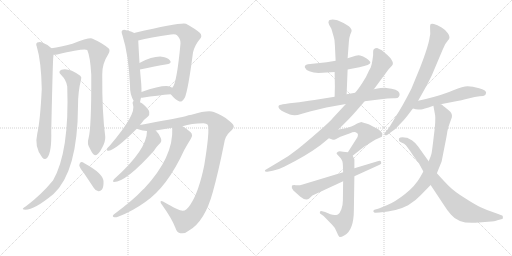
t = 0.00 s
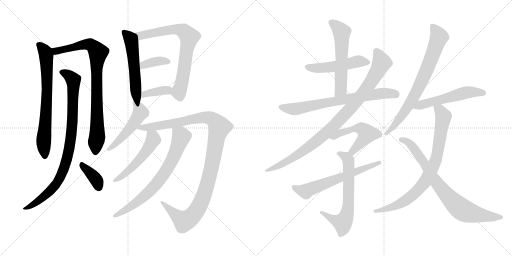
t = 3.62 s
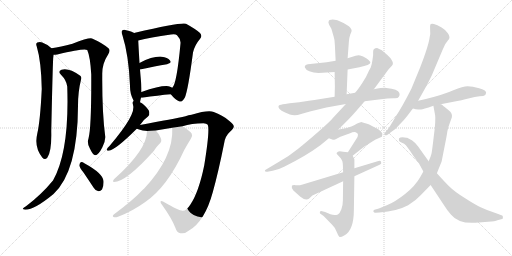
t = 7.24 s
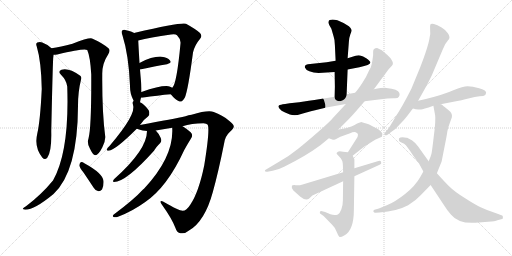
t = 10.86 s
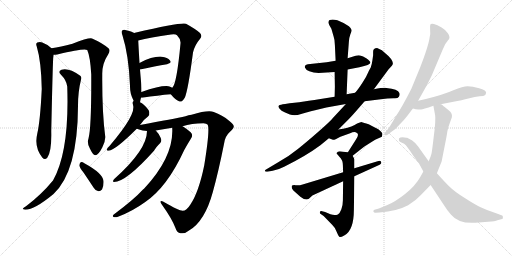
t = 14.48 s
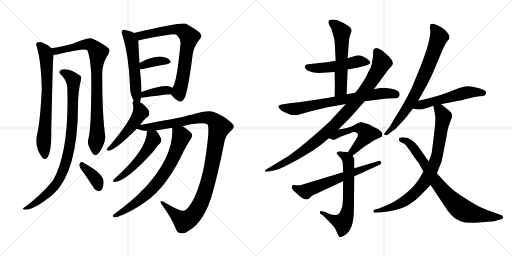
t = 18.10 s

The animated SVG that drew these frames (rendered in a browser with its animation timeline set to each time). Animation: 23 CSS @keyframes rules; one cycle of 18.10 s.

<svg version="1.1" viewBox="0 0 2048 1024" xmlns="http://www.w3.org/2000/svg">
  <g stroke="lightgray" stroke-dasharray="1,1" stroke-width="1" transform="scale(4, 4)">
    <line x1="0" y1="0" x2="256" y2="256"></line>
    <line x1="256" y1="0" x2="0" y2="256"></line>
    <line x1="128" y1="0" x2="128" y2="256"></line>
    <line x1="0" y1="128" x2="256" y2="128"></line>
    <line x1="256" y1="0" x2="512" y2="256"></line>
    <line x1="512" y1="0" x2="256" y2="256"></line>
    <line x1="384" y1="0" x2="384" y2="256"></line>
    <line x1="256" y1="128" x2="512" y2="128"></line>
  </g>
<g transform="scale(1, -1) translate(0, -850)">
   <style type="text/css">
    @keyframes keyframes0 {
      from {
       stroke: black;
       stroke-dashoffset: 713;
       stroke-width: 128;
       }
       70% {
       animation-timing-function: step-end;
       stroke: black;
       stroke-dashoffset: 0;
       stroke-width: 128;
       }
       to {
       stroke: black;
       stroke-width: 1024;
       }
       }
       #make-me-a-hanzi-animation-0 {
         animation: keyframes0 0.830241s both;
         animation-delay: 0.000000s;
         animation-timing-function: linear;
       }
    @keyframes keyframes1 {
      from {
       stroke: black;
       stroke-dashoffset: 855;
       stroke-width: 128;
       }
       74% {
       animation-timing-function: step-end;
       stroke: black;
       stroke-dashoffset: 0;
       stroke-width: 128;
       }
       to {
       stroke: black;
       stroke-width: 1024;
       }
       }
       #make-me-a-hanzi-animation-1 {
         animation: keyframes1 0.945801s both;
         animation-delay: 0.830241s;
         animation-timing-function: linear;
       }
    @keyframes keyframes2 {
      from {
       stroke: black;
       stroke-dashoffset: 899;
       stroke-width: 128;
       }
       75% {
       animation-timing-function: step-end;
       stroke: black;
       stroke-dashoffset: 0;
       stroke-width: 128;
       }
       to {
       stroke: black;
       stroke-width: 1024;
       }
       }
       #make-me-a-hanzi-animation-2 {
         animation: keyframes2 0.981608s both;
         animation-delay: 1.776042s;
         animation-timing-function: linear;
       }
    @keyframes keyframes3 {
      from {
       stroke: black;
       stroke-dashoffset: 371;
       stroke-width: 128;
       }
       55% {
       animation-timing-function: step-end;
       stroke: black;
       stroke-dashoffset: 0;
       stroke-width: 128;
       }
       to {
       stroke: black;
       stroke-width: 1024;
       }
       }
       #make-me-a-hanzi-animation-3 {
         animation: keyframes3 0.551921s both;
         animation-delay: 2.757650s;
         animation-timing-function: linear;
       }
    @keyframes keyframes4 {
      from {
       stroke: black;
       stroke-dashoffset: 543;
       stroke-width: 128;
       }
       64% {
       animation-timing-function: step-end;
       stroke: black;
       stroke-dashoffset: 0;
       stroke-width: 128;
       }
       to {
       stroke: black;
       stroke-width: 1024;
       }
       }
       #make-me-a-hanzi-animation-4 {
         animation: keyframes4 0.691895s both;
         animation-delay: 3.309571s;
         animation-timing-function: linear;
       }
    @keyframes keyframes5 {
      from {
       stroke: black;
       stroke-dashoffset: 734;
       stroke-width: 128;
       }
       70% {
       animation-timing-function: step-end;
       stroke: black;
       stroke-dashoffset: 0;
       stroke-width: 128;
       }
       to {
       stroke: black;
       stroke-width: 1024;
       }
       }
       #make-me-a-hanzi-animation-5 {
         animation: keyframes5 0.847331s both;
         animation-delay: 4.001466s;
         animation-timing-function: linear;
       }
    @keyframes keyframes6 {
      from {
       stroke: black;
       stroke-dashoffset: 370;
       stroke-width: 128;
       }
       55% {
       animation-timing-function: step-end;
       stroke: black;
       stroke-dashoffset: 0;
       stroke-width: 128;
       }
       to {
       stroke: black;
       stroke-width: 1024;
       }
       }
       #make-me-a-hanzi-animation-6 {
         animation: keyframes6 0.551107s both;
         animation-delay: 4.848797s;
         animation-timing-function: linear;
       }
    @keyframes keyframes7 {
      from {
       stroke: black;
       stroke-dashoffset: 376;
       stroke-width: 128;
       }
       55% {
       animation-timing-function: step-end;
       stroke: black;
       stroke-dashoffset: 0;
       stroke-width: 128;
       }
       to {
       stroke: black;
       stroke-width: 1024;
       }
       }
       #make-me-a-hanzi-animation-7 {
         animation: keyframes7 0.555990s both;
         animation-delay: 5.399904s;
         animation-timing-function: linear;
       }
    @keyframes keyframes8 {
      from {
       stroke: black;
       stroke-dashoffset: 492;
       stroke-width: 128;
       }
       62% {
       animation-timing-function: step-end;
       stroke: black;
       stroke-dashoffset: 0;
       stroke-width: 128;
       }
       to {
       stroke: black;
       stroke-width: 1024;
       }
       }
       #make-me-a-hanzi-animation-8 {
         animation: keyframes8 0.650391s both;
         animation-delay: 5.955894s;
         animation-timing-function: linear;
       }
    @keyframes keyframes9 {
      from {
       stroke: black;
       stroke-dashoffset: 1129;
       stroke-width: 128;
       }
       79% {
       animation-timing-function: step-end;
       stroke: black;
       stroke-dashoffset: 0;
       stroke-width: 128;
       }
       to {
       stroke: black;
       stroke-width: 1024;
       }
       }
       #make-me-a-hanzi-animation-9 {
         animation: keyframes9 1.168783s both;
         animation-delay: 6.606285s;
         animation-timing-function: linear;
       }
    @keyframes keyframes10 {
      from {
       stroke: black;
       stroke-dashoffset: 521;
       stroke-width: 128;
       }
       63% {
       animation-timing-function: step-end;
       stroke: black;
       stroke-dashoffset: 0;
       stroke-width: 128;
       }
       to {
       stroke: black;
       stroke-width: 1024;
       }
       }
       #make-me-a-hanzi-animation-10 {
         animation: keyframes10 0.673991s both;
         animation-delay: 7.775068s;
         animation-timing-function: linear;
       }
    @keyframes keyframes11 {
      from {
       stroke: black;
       stroke-dashoffset: 727;
       stroke-width: 128;
       }
       70% {
       animation-timing-function: step-end;
       stroke: black;
       stroke-dashoffset: 0;
       stroke-width: 128;
       }
       to {
       stroke: black;
       stroke-width: 1024;
       }
       }
       #make-me-a-hanzi-animation-11 {
         animation: keyframes11 0.841634s both;
         animation-delay: 8.449059s;
         animation-timing-function: linear;
       }
    @keyframes keyframes12 {
      from {
       stroke: black;
       stroke-dashoffset: 503;
       stroke-width: 128;
       }
       62% {
       animation-timing-function: step-end;
       stroke: black;
       stroke-dashoffset: 0;
       stroke-width: 128;
       }
       to {
       stroke: black;
       stroke-width: 1024;
       }
       }
       #make-me-a-hanzi-animation-12 {
         animation: keyframes12 0.659342s both;
         animation-delay: 9.290693s;
         animation-timing-function: linear;
       }
    @keyframes keyframes13 {
      from {
       stroke: black;
       stroke-dashoffset: 570;
       stroke-width: 128;
       }
       65% {
       animation-timing-function: step-end;
       stroke: black;
       stroke-dashoffset: 0;
       stroke-width: 128;
       }
       to {
       stroke: black;
       stroke-width: 1024;
       }
       }
       #make-me-a-hanzi-animation-13 {
         animation: keyframes13 0.713867s both;
         animation-delay: 9.950035s;
         animation-timing-function: linear;
       }
    @keyframes keyframes14 {
      from {
       stroke: black;
       stroke-dashoffset: 722;
       stroke-width: 128;
       }
       70% {
       animation-timing-function: step-end;
       stroke: black;
       stroke-dashoffset: 0;
       stroke-width: 128;
       }
       to {
       stroke: black;
       stroke-width: 1024;
       }
       }
       #make-me-a-hanzi-animation-14 {
         animation: keyframes14 0.837565s both;
         animation-delay: 10.663902s;
         animation-timing-function: linear;
       }
    @keyframes keyframes15 {
      from {
       stroke: black;
       stroke-dashoffset: 950;
       stroke-width: 128;
       }
       76% {
       animation-timing-function: step-end;
       stroke: black;
       stroke-dashoffset: 0;
       stroke-width: 128;
       }
       to {
       stroke: black;
       stroke-width: 1024;
       }
       }
       #make-me-a-hanzi-animation-15 {
         animation: keyframes15 1.023112s both;
         animation-delay: 11.501467s;
         animation-timing-function: linear;
       }
    @keyframes keyframes16 {
      from {
       stroke: black;
       stroke-dashoffset: 520;
       stroke-width: 128;
       }
       63% {
       animation-timing-function: step-end;
       stroke: black;
       stroke-dashoffset: 0;
       stroke-width: 128;
       }
       to {
       stroke: black;
       stroke-width: 1024;
       }
       }
       #make-me-a-hanzi-animation-16 {
         animation: keyframes16 0.673177s both;
         animation-delay: 12.524579s;
         animation-timing-function: linear;
       }
    @keyframes keyframes17 {
      from {
       stroke: black;
       stroke-dashoffset: 656;
       stroke-width: 128;
       }
       68% {
       animation-timing-function: step-end;
       stroke: black;
       stroke-dashoffset: 0;
       stroke-width: 128;
       }
       to {
       stroke: black;
       stroke-width: 1024;
       }
       }
       #make-me-a-hanzi-animation-17 {
         animation: keyframes17 0.783854s both;
         animation-delay: 13.197756s;
         animation-timing-function: linear;
       }
    @keyframes keyframes18 {
      from {
       stroke: black;
       stroke-dashoffset: 622;
       stroke-width: 128;
       }
       67% {
       animation-timing-function: step-end;
       stroke: black;
       stroke-dashoffset: 0;
       stroke-width: 128;
       }
       to {
       stroke: black;
       stroke-width: 1024;
       }
       }
       #make-me-a-hanzi-animation-18 {
         animation: keyframes18 0.756185s both;
         animation-delay: 13.981610s;
         animation-timing-function: linear;
       }
    @keyframes keyframes19 {
      from {
       stroke: black;
       stroke-dashoffset: 754;
       stroke-width: 128;
       }
       71% {
       animation-timing-function: step-end;
       stroke: black;
       stroke-dashoffset: 0;
       stroke-width: 128;
       }
       to {
       stroke: black;
       stroke-width: 1024;
       }
       }
       #make-me-a-hanzi-animation-19 {
         animation: keyframes19 0.863607s both;
         animation-delay: 14.737795s;
         animation-timing-function: linear;
       }
    @keyframes keyframes20 {
      from {
       stroke: black;
       stroke-dashoffset: 540;
       stroke-width: 128;
       }
       64% {
       animation-timing-function: step-end;
       stroke: black;
       stroke-dashoffset: 0;
       stroke-width: 128;
       }
       to {
       stroke: black;
       stroke-width: 1024;
       }
       }
       #make-me-a-hanzi-animation-20 {
         animation: keyframes20 0.689453s both;
         animation-delay: 15.601402s;
         animation-timing-function: linear;
       }
    @keyframes keyframes21 {
      from {
       stroke: black;
       stroke-dashoffset: 819;
       stroke-width: 128;
       }
       73% {
       animation-timing-function: step-end;
       stroke: black;
       stroke-dashoffset: 0;
       stroke-width: 128;
       }
       to {
       stroke: black;
       stroke-width: 1024;
       }
       }
       #make-me-a-hanzi-animation-21 {
         animation: keyframes21 0.916504s both;
         animation-delay: 16.290855s;
         animation-timing-function: linear;
       }
    @keyframes keyframes22 {
      from {
       stroke: black;
       stroke-dashoffset: 790;
       stroke-width: 128;
       }
       72% {
       animation-timing-function: step-end;
       stroke: black;
       stroke-dashoffset: 0;
       stroke-width: 128;
       }
       to {
       stroke: black;
       stroke-width: 1024;
       }
       }
       #make-me-a-hanzi-animation-22 {
         animation: keyframes22 0.892904s both;
         animation-delay: 17.207359s;
         animation-timing-function: linear;
       }
</style>
<path d="M 206.0 657.5 Q 191.0 672.5 169.0 680.5 Q 160.0 684.5 149.0 680.5 Q 142.0 676.5 147.0 664.5 Q 165.0 604.5 167.0 494.5 Q 161.0 367.5 149.0 315.5 Q 136.0 261.5 169.0 220.5 Q 179.0 207.5 189.0 219.5 Q 207.0 241.5 205.0 324.5 Q 211.0 601.5 213.0 620.5 Q 214.0 627.5 214.0 631.5 C 216.0 649.5 216.0 649.5 206.0 657.5 Z" fill="lightgray"></path> 
<path d="M 354.0 296.5 Q 347.0 275.5 360.0 255.5 Q 373.0 228.5 381.0 229.5 Q 394.0 230.5 409.0 260.5 Q 422.0 284.5 421.0 303.5 Q 408.0 400.5 409.0 552.5 Q 408.0 595.5 433.0 633.5 Q 442.0 648.5 435.0 656.5 Q 410.0 678.5 368.0 696.5 Q 355.0 700.5 290.0 675.5 Q 242.0 663.5 206.0 657.5 C 176.0 652.5 184.0 628.5 214.0 631.5 Q 221.0 631.5 229.0 632.5 Q 335.0 657.5 349.0 650.5 Q 361.0 623.5 365.0 552.5 Q 366.0 338.5 354.0 296.5 Z" fill="lightgray"></path> 
<path d="M 269.0 504.5 Q 278.0 243.5 212.0 128.5 Q 164.0 70.5 104.0 25.5 Q 94.0 19.5 92.0 16.5 Q 88.0 12.5 101.0 11.5 Q 138.0 11.5 214.0 74.5 Q 311.0 164.5 312.0 427.5 Q 312.0 484.5 324.0 531.5 Q 328.0 541.5 321.0 547.5 Q 275.0 580.5 246.0 571.5 Q 230.0 564.5 244.0 551.5 Q 266.0 529.5 269.0 504.5 Z" fill="lightgray"></path> 
<path d="M 334.0 160.5 Q 353.0 132.5 374.0 100.5 Q 381.0 87.5 394.0 85.5 Q 401.0 84.5 408.0 92.5 Q 415.0 102.5 414.0 126.5 Q 411.0 157.5 339.0 196.5 Q 329.0 202.5 323.0 201.5 Q 319.0 200.5 317.0 189.5 Q 318.0 180.5 334.0 160.5 Z" fill="lightgray"></path> 
<path d="M 560.0 441.5 Q 561.0 448.5 564.0 459.5 L 566.0 482.5 Q 566.0 498.5 565.0 515.5 Q 562.0 546.5 560.0 572.5 L 558.0 598.5 Q 554.0 665.5 553.0 688.5 C 552.0 711.5 552.0 711.5 537.0 718.5 Q 527.0 724.5 505.0 729.5 Q 495.0 733.5 490.0 729.5 Q 483.0 725.5 490.0 708.5 Q 515.0 629.5 520.0 507.5 Q 519.0 473.5 535.0 446.5 C 549.0 420.5 554.0 412.5 560.0 441.5 Z" fill="lightgray"></path> 
<path d="M 683.0 473.5 Q 701.0 451.5 716.0 445.5 Q 726.0 438.5 739.0 459.5 Q 752.0 487.5 772.0 640.5 Q 779.0 670.5 799.0 693.5 Q 811.0 705.5 800.0 718.5 Q 784.0 733.5 744.0 755.5 Q 726.0 762.5 540.0 719.5 Q 537.0 719.5 537.0 718.5 C 508.0 711.5 524.0 680.5 553.0 688.5 Q 599.0 701.5 684.0 712.5 Q 702.0 715.5 708.0 709.5 Q 724.0 693.5 722.0 676.5 Q 707.0 514.5 689.0 499.5 C 678.0 479.5 678.0 479.5 683.0 473.5 Z" fill="lightgray"></path> 
<path d="M 560.0 572.5 Q 621.0 585.5 668.0 593.5 Q 689.0 597.5 680.0 608.5 Q 670.0 621.5 647.0 623.5 Q 613.0 626.5 558.0 598.5 C 531.0 585.5 531.0 566.5 560.0 572.5 Z" fill="lightgray"></path> 
<path d="M 564.0 459.5 Q 565.0 459.5 569.0 459.5 Q 633.0 469.5 683.0 473.5 C 713.0 475.5 714.0 482.5 689.0 499.5 Q 685.0 503.5 674.0 505.5 Q 644.0 509.5 566.0 482.5 C 538.0 472.5 534.0 459.5 564.0 459.5 Z" fill="lightgray"></path> 
<path d="M 560.0 350.5 Q 573.0 371.5 592.0 384.5 Q 599.0 391.5 597.0 402.5 Q 596.0 412.5 575.0 431.5 Q 568.0 438.5 560.0 441.5 C 539.0 452.5 539.0 452.5 535.0 446.5 Q 528.0 443.5 532.0 431.5 Q 547.0 394.5 438.0 266.5 Q 429.0 259.5 428.0 254.5 Q 424.0 247.5 435.0 247.5 Q 462.0 250.5 547.0 335.5 L 560.0 350.5 Z" fill="lightgray"></path> 
<path d="M 730.0 345.5 Q 766.0 357.5 814.0 357.5 Q 826.0 357.5 831.0 351.5 Q 840.0 330.5 817.0 189.5 Q 795.0 81.5 761.0 31.5 Q 746.0 7.5 731.0 7.5 Q 718.0 6.5 652.0 44.5 Q 643.0 48.5 642.0 43.5 Q 641.0 39.5 650.0 28.5 Q 687.0 -23.5 701.0 -59.5 Q 708.0 -81.5 722.0 -82.5 Q 738.0 -86.5 756.0 -71.5 Q 819.0 -35.5 851.0 81.5 Q 873.0 159.5 897.0 279.5 Q 901.0 306.5 921.0 324.5 Q 936.0 337.5 935.0 345.5 Q 934.0 354.5 915.0 368.5 Q 890.0 390.5 855.0 402.5 Q 833.0 411.5 766.0 391.5 Q 754.0 390.5 742.0 385.5 Q 697.0 375.5 560.0 350.5 C 530.0 345.5 520.0 343.5 547.0 335.5 Q 574.0 326.5 588.0 326.5 L 623.0 328.5 L 689.0 339.5 L 730.0 345.5 Z" fill="lightgray"></path> 
<path d="M 588.0 326.5 Q 588.0 251.5 458.0 135.5 Q 454.0 131.5 452.0 126.5 Q 452.0 122.5 456.0 122.5 Q 504.0 122.5 616.0 247.5 Q 622.0 259.5 641.0 278.5 Q 648.0 285.5 643.0 298.5 Q 633.0 319.5 623.0 328.5 C 603.0 350.5 589.0 356.5 588.0 326.5 Z" fill="lightgray"></path> 
<path d="M 689.0 339.5 Q 688.0 339.5 689.0 337.5 Q 695.0 222.5 576.0 95.5 Q 573.0 94.5 571.0 91.5 Q 538.0 54.5 455.0 -7.5 Q 448.0 -14.5 454.0 -17.5 Q 461.0 -20.5 472.0 -16.5 Q 530.0 5.5 581.0 42.5 Q 669.0 102.5 737.0 250.5 Q 749.0 272.5 764.0 296.5 Q 771.0 305.5 767.0 315.5 Q 761.0 325.5 732.0 344.5 Q 731.0 345.5 730.0 345.5 C 705.0 361.5 688.0 369.5 689.0 339.5 Z" fill="lightgray"></path> 
<path d="M 1390.5 572.5 L 1437.5 581.5 Q 1481.5 590.5 1481.5 600.5 Q 1481.5 605.5 1466.5 616.5 Q 1451.5 626.5 1440.5 628.5 Q 1429.5 629.5 1422.5 627.5 L 1390.5 617.5 L 1342.5 607.5 L 1306.5 601.5 L 1231.5 593.5 Q 1216.5 589.5 1219.5 580.5 Q 1222.5 571.5 1237.5 565.5 Q 1253.5 558.5 1274.5 558.5 L 1338.5 562.5 L 1390.5 572.5 Z" fill="lightgray"></path> 
<path d="M 1386.5 473.5 L 1390.5 572.5 L 1390.5 617.5 L 1395.5 683.5 Q 1396.5 700.5 1401.5 713.5 Q 1407.5 725.5 1406.5 730.5 Q 1406.5 735.5 1395.5 745.5 Q 1373.5 760.5 1349.5 769.5 Q 1316.5 775.5 1314.5 764.5 Q 1311.5 761.5 1317.5 749.5 L 1325.5 735.5 L 1334.5 704.5 Q 1339.5 690.5 1339.5 670.5 L 1342.5 607.5 L 1338.5 562.5 L 1339.5 503.5 L 1338.5 463.5 C 1337.5 433.5 1385.5 443.5 1386.5 473.5 Z" fill="lightgray"></path> 
<path d="M 1420.5 479.5 L 1386.5 473.5 L 1338.5 463.5 L 1282.5 454.5 Q 1256.5 449.5 1235.5 447.5 Q 1196.5 440.5 1158.5 437.5 L 1140.5 434.5 Q 1119.5 431.5 1118.5 430.5 Q 1105.5 423.5 1126.5 407.5 Q 1152.5 394.5 1159.5 392.5 Q 1167.5 389.5 1178.5 389.5 Q 1189.5 389.5 1204.5 394.5 Q 1219.5 399.5 1243.5 405.5 L 1305.5 420.5 L 1383.5 434.5 L 1458.5 445.5 L 1523.5 453.5 Q 1550.5 457.5 1573.5 457.5 Q 1591.5 455.5 1595.5 463.5 Q 1600.5 470.5 1597.5 478.5 Q 1592.5 494.5 1545.5 498.5 Q 1531.5 499.5 1495.5 493.5 L 1420.5 479.5 Z" fill="lightgray"></path> 
<path d="M 1492.5 629.5 L 1489.5 608.5 Q 1488.5 598.5 1482.5 579.5 Q 1480.5 577.5 1472.5 560.5 Q 1465.5 542.5 1448.5 517.5 Q 1431.5 491.5 1420.5 479.5 L 1383.5 434.5 L 1331.5 378.5 Q 1322.5 366.5 1274.5 324.5 Q 1226.5 282.5 1191.5 254.5 Q 1156.5 225.5 1109.5 199.5 L 1062.5 171.5 Q 1059.5 169.5 1059.5 166.5 Q 1060.5 162.5 1069.5 163.5 L 1090.5 167.5 Q 1111.5 170.5 1136.5 183.5 Q 1223.5 226.5 1281.5 269.5 L 1315.5 297.5 L 1353.5 332.5 L 1395.5 374.5 Q 1410.5 389.5 1458.5 445.5 L 1495.5 493.5 L 1554.5 573.5 L 1567.5 587.5 Q 1583.5 603.5 1536.5 641.5 L 1527.5 649.5 L 1510.5 657.5 Q 1492.5 658.5 1492.5 643.5 L 1492.5 629.5 Z" fill="lightgray"></path> 
<path d="M 1315.5 297.5 L 1331.5 291.5 Q 1333.5 289.5 1342.5 293.5 L 1361.5 303.5 L 1400.5 317.5 Q 1413.5 323.5 1422.5 321.5 Q 1440.5 316.5 1424.5 293.5 L 1391.5 241.5 C 1375.5 216.5 1386.5 208.5 1410.5 227.5 L 1457.5 264.5 L 1500.5 291.5 L 1527.5 303.5 Q 1529.5 311.5 1529.5 314.5 Q 1530.5 317.5 1522.5 325.5 Q 1515.5 333.5 1499.5 340.5 L 1474.5 353.5 Q 1453.5 360.5 1447.5 361.5 Q 1442.5 362.5 1418.5 350.5 Q 1394.5 338.5 1353.5 332.5 C 1323.5 327.5 1287.5 308.5 1315.5 297.5 Z" fill="lightgray"></path> 
<path d="M 1391.5 241.5 L 1372.5 243.5 Q 1355.5 246.5 1351.5 243.5 L 1346.5 238.5 Q 1344.5 236.5 1357.5 223.5 Q 1371.5 210.5 1371.5 189.5 L 1372.5 161.5 L 1372.5 125.5 L 1371.5 48.5 Q 1371.5 29.5 1365.5 13.5 Q 1359.5 -2.5 1351.5 -7.5 Q 1338.5 -12.5 1321.5 -6.5 L 1300.5 2.5 L 1288.5 5.5 Q 1281.5 7.5 1279.5 2.5 Q 1278.5 -3.5 1281.5 -4.5 L 1294.5 -13.5 L 1329.5 -49.5 Q 1339.5 -58.5 1346.5 -76.5 Q 1354.5 -95.5 1358.5 -97.5 Q 1362.5 -99.5 1378.5 -90.5 Q 1415.5 -69.5 1415.5 11.5 L 1417.5 145.5 L 1417.5 177.5 L 1417.5 211.5 Q 1418.5 213.5 1410.5 227.5 C 1404.5 240.5 1404.5 240.5 1391.5 241.5 Z" fill="lightgray"></path> 
<path d="M 1372.5 161.5 L 1210.5 112.5 Q 1195.5 107.5 1182.5 109.5 Q 1170.5 110.5 1167.5 107.5 Q 1164.5 96.5 1173.5 88.5 L 1201.5 63.5 Q 1222.5 46.5 1235.5 55.5 L 1249.5 68.5 L 1372.5 125.5 L 1417.5 145.5 L 1518.5 191.5 Q 1527.5 194.5 1524.5 202.5 Q 1522.5 209.5 1510.5 205.5 L 1417.5 177.5 L 1372.5 161.5 Z" fill="lightgray"></path> 
<path d="M 1672.5 447.5 L 1685.5 470.5 Q 1708.5 509.5 1726.5 547.5 L 1770.5 651.5 Q 1779.5 676.5 1791.5 688.5 Q 1804.5 699.5 1791.5 717.5 Q 1784.5 729.5 1766.5 740.5 Q 1748.5 751.5 1735.5 754.5 Q 1723.5 756.5 1721.5 752.5 Q 1719.5 748.5 1720.5 731.5 Q 1722.5 714.5 1718.5 700.5 Q 1713.5 665.5 1680.5 580.5 L 1645.5 495.5 Q 1608.5 422.5 1580.5 380.5 Q 1557.5 340.5 1550.5 332.5 L 1539.5 319.5 Q 1534.5 313.5 1538.5 310.5 Q 1543.5 307.5 1548.5 310.5 L 1567.5 324.5 Q 1583.5 334.5 1597.5 351.5 Q 1618.5 372.5 1629.5 387.5 L 1651.5 416.5 L 1672.5 447.5 Z" fill="lightgray"></path> 
<path d="M 1762.5 433.5 L 1834.5 447.5 Q 1845.5 449.5 1873.5 456.5 Q 1901.5 463.5 1918.5 465.5 Q 1936.5 466.5 1939.5 469.5 Q 1943.5 472.5 1944.5 480.5 Q 1944.5 489.5 1916.5 497.5 Q 1889.5 505.5 1870.5 505.5 Q 1852.5 505.5 1813.5 489.5 Q 1775.5 472.5 1703.5 454.5 L 1672.5 447.5 C 1643.5 440.5 1622.5 423.5 1651.5 416.5 L 1663.5 413.5 Q 1678.5 411.5 1684.5 412.5 Q 1690.5 412.5 1733.5 427.5 L 1762.5 433.5 Z" fill="lightgray"></path> 
<path d="M 1733.5 427.5 L 1740.5 389.5 Q 1743.5 368.5 1735.5 308.5 Q 1728.5 248.5 1726.5 238.5 Q 1724.5 227.5 1714.5 205.5 L 1693.5 164.5 L 1680.5 141.5 Q 1661.5 107.5 1621.5 75.5 Q 1581.5 43.5 1549.5 30.5 L 1515.5 16.5 L 1497.5 11.5 Q 1492.5 9.5 1493.5 4.5 Q 1495.5 -0.5 1501.5 -0.5 L 1518.5 0.5 Q 1587.5 5.5 1632.5 29.5 Q 1664.5 49.5 1682.5 69.5 L 1722.5 110.5 L 1747.5 157.5 L 1766.5 204.5 L 1779.5 270.5 Q 1787.5 309.5 1789.5 325.5 Q 1792.5 341.5 1798.5 356.5 L 1807.5 381.5 Q 1810.5 398.5 1794.5 409.5 L 1777.5 423.5 Q 1774.5 425.5 1770.5 429.5 Q 1766.5 433.5 1762.5 433.5 C 1737.5 450.5 1728.5 456.5 1733.5 427.5 Z" fill="lightgray"></path> 
<path d="M 1714.5 205.5 L 1672.5 264.5 Q 1658.5 282.5 1647.5 289.5 L 1628.5 299.5 L 1625.5 299.5 Q 1601.5 302.5 1596.5 297.5 Q 1592.5 284.5 1605.5 280.5 Q 1618.5 275.5 1623.5 269.5 Q 1629.5 263.5 1650.5 231.5 Q 1659.5 218.5 1675.5 197.5 L 1693.5 164.5 L 1722.5 110.5 L 1777.5 27.5 Q 1788.5 9.5 1803.5 -7.5 Q 1836.5 -48.5 1914.5 -39.5 L 1952.5 -36.5 Q 1981.5 -34.5 1989.5 -30.5 L 2008.5 -25.5 Q 2012.5 -24.5 2011.5 -18.5 Q 2011.5 -12.5 2008.5 -11.5 L 1984.5 -2.5 Q 1947.5 9.5 1922.5 21.5 Q 1897.5 33.5 1857.5 59.5 Q 1817.5 84.5 1799.5 102.5 Q 1781.5 119.5 1747.5 157.5 L 1714.5 205.5 Z" fill="lightgray"></path> 
      <clipPath id="make-me-a-hanzi-clip-0">
      <path d="M 206.0 657.5 Q 191.0 672.5 169.0 680.5 Q 160.0 684.5 149.0 680.5 Q 142.0 676.5 147.0 664.5 Q 165.0 604.5 167.0 494.5 Q 161.0 367.5 149.0 315.5 Q 136.0 261.5 169.0 220.5 Q 179.0 207.5 189.0 219.5 Q 207.0 241.5 205.0 324.5 Q 211.0 601.5 213.0 620.5 Q 214.0 627.5 214.0 631.5 C 216.0 649.5 216.0 649.5 206.0 657.5 Z" fill="lightgray"></path>
      </clipPath>
      <path clip-path="url(#make-me-a-hanzi-clip-0)" d="M 156.0 671.5 L 182.0 640.5 L 187.0 588.5 L 184.0 366.5 L 175.0 291.5 L 179.0 224.5 " fill="none" id="make-me-a-hanzi-animation-0" stroke-dasharray="585 1170" stroke-linecap="round"></path>

      <clipPath id="make-me-a-hanzi-clip-1">
      <path d="M 354.0 296.5 Q 347.0 275.5 360.0 255.5 Q 373.0 228.5 381.0 229.5 Q 394.0 230.5 409.0 260.5 Q 422.0 284.5 421.0 303.5 Q 408.0 400.5 409.0 552.5 Q 408.0 595.5 433.0 633.5 Q 442.0 648.5 435.0 656.5 Q 410.0 678.5 368.0 696.5 Q 355.0 700.5 290.0 675.5 Q 242.0 663.5 206.0 657.5 C 176.0 652.5 184.0 628.5 214.0 631.5 Q 221.0 631.5 229.0 632.5 Q 335.0 657.5 349.0 650.5 Q 361.0 623.5 365.0 552.5 Q 366.0 338.5 354.0 296.5 Z" fill="lightgray"></path>
      </clipPath>
      <path clip-path="url(#make-me-a-hanzi-clip-1)" d="M 213.0 652.5 L 241.0 648.5 L 353.0 673.5 L 366.0 670.5 L 393.0 640.5 L 386.0 582.5 L 389.0 305.5 L 382.0 239.5 " fill="none" id="make-me-a-hanzi-animation-1" stroke-dasharray="727 1454" stroke-linecap="round"></path>

      <clipPath id="make-me-a-hanzi-clip-2">
      <path d="M 269.0 504.5 Q 278.0 243.5 212.0 128.5 Q 164.0 70.5 104.0 25.5 Q 94.0 19.5 92.0 16.5 Q 88.0 12.5 101.0 11.5 Q 138.0 11.5 214.0 74.5 Q 311.0 164.5 312.0 427.5 Q 312.0 484.5 324.0 531.5 Q 328.0 541.5 321.0 547.5 Q 275.0 580.5 246.0 571.5 Q 230.0 564.5 244.0 551.5 Q 266.0 529.5 269.0 504.5 Z" fill="lightgray"></path>
      </clipPath>
      <path clip-path="url(#make-me-a-hanzi-clip-2)" d="M 248.0 561.5 L 284.0 541.5 L 293.0 530.5 L 294.0 515.5 L 288.0 333.5 L 268.0 213.5 L 227.0 116.5 L 195.0 80.5 L 153.0 46.5 L 113.0 21.5 L 99.0 19.5 " fill="none" id="make-me-a-hanzi-animation-2" stroke-dasharray="771 1542" stroke-linecap="round"></path>

      <clipPath id="make-me-a-hanzi-clip-3">
      <path d="M 334.0 160.5 Q 353.0 132.5 374.0 100.5 Q 381.0 87.5 394.0 85.5 Q 401.0 84.5 408.0 92.5 Q 415.0 102.5 414.0 126.5 Q 411.0 157.5 339.0 196.5 Q 329.0 202.5 323.0 201.5 Q 319.0 200.5 317.0 189.5 Q 318.0 180.5 334.0 160.5 Z" fill="lightgray"></path>
      </clipPath>
      <path clip-path="url(#make-me-a-hanzi-clip-3)" d="M 326.0 192.5 L 387.0 128.5 L 394.0 102.5 " fill="none" id="make-me-a-hanzi-animation-3" stroke-dasharray="243 486" stroke-linecap="round"></path>

      <clipPath id="make-me-a-hanzi-clip-4">
      <path d="M 560.0 441.5 Q 561.0 448.5 564.0 459.5 L 566.0 482.5 Q 566.0 498.5 565.0 515.5 Q 562.0 546.5 560.0 572.5 L 558.0 598.5 Q 554.0 665.5 553.0 688.5 C 552.0 711.5 552.0 711.5 537.0 718.5 Q 527.0 724.5 505.0 729.5 Q 495.0 733.5 490.0 729.5 Q 483.0 725.5 490.0 708.5 Q 515.0 629.5 520.0 507.5 Q 519.0 473.5 535.0 446.5 C 549.0 420.5 554.0 412.5 560.0 441.5 Z" fill="lightgray"></path>
      </clipPath>
      <path clip-path="url(#make-me-a-hanzi-clip-4)" d="M 498.0 721.5 L 526.0 681.5 L 544.0 473.5 L 555.0 446.5 " fill="none" id="make-me-a-hanzi-animation-4" stroke-dasharray="415 830" stroke-linecap="round"></path>

      <clipPath id="make-me-a-hanzi-clip-5">
      <path d="M 683.0 473.5 Q 701.0 451.5 716.0 445.5 Q 726.0 438.5 739.0 459.5 Q 752.0 487.5 772.0 640.5 Q 779.0 670.5 799.0 693.5 Q 811.0 705.5 800.0 718.5 Q 784.0 733.5 744.0 755.5 Q 726.0 762.5 540.0 719.5 Q 537.0 719.5 537.0 718.5 C 508.0 711.5 524.0 680.5 553.0 688.5 Q 599.0 701.5 684.0 712.5 Q 702.0 715.5 708.0 709.5 Q 724.0 693.5 722.0 676.5 Q 707.0 514.5 689.0 499.5 C 678.0 479.5 678.0 479.5 683.0 473.5 Z" fill="lightgray"></path>
      </clipPath>
      <path clip-path="url(#make-me-a-hanzi-clip-5)" d="M 540.0 713.5 L 555.0 716.5 L 566.0 708.5 L 701.0 733.5 L 732.0 726.5 L 757.0 702.5 L 730.0 531.5 L 715.0 481.5 L 721.0 462.5 " fill="none" id="make-me-a-hanzi-animation-5" stroke-dasharray="606 1212" stroke-linecap="round"></path>

      <clipPath id="make-me-a-hanzi-clip-6">
      <path d="M 560.0 572.5 Q 621.0 585.5 668.0 593.5 Q 689.0 597.5 680.0 608.5 Q 670.0 621.5 647.0 623.5 Q 613.0 626.5 558.0 598.5 C 531.0 585.5 531.0 566.5 560.0 572.5 Z" fill="lightgray"></path>
      </clipPath>
      <path clip-path="url(#make-me-a-hanzi-clip-6)" d="M 567.0 579.5 L 574.0 591.5 L 605.0 600.5 L 651.0 607.5 L 672.0 602.5 " fill="none" id="make-me-a-hanzi-animation-6" stroke-dasharray="242 484" stroke-linecap="round"></path>

      <clipPath id="make-me-a-hanzi-clip-7">
      <path d="M 564.0 459.5 Q 565.0 459.5 569.0 459.5 Q 633.0 469.5 683.0 473.5 C 713.0 475.5 714.0 482.5 689.0 499.5 Q 685.0 503.5 674.0 505.5 Q 644.0 509.5 566.0 482.5 C 538.0 472.5 534.0 459.5 564.0 459.5 Z" fill="lightgray"></path>
      </clipPath>
      <path clip-path="url(#make-me-a-hanzi-clip-7)" d="M 567.0 465.5 L 579.0 475.5 L 682.0 494.5 " fill="none" id="make-me-a-hanzi-animation-7" stroke-dasharray="248 496" stroke-linecap="round"></path>

      <clipPath id="make-me-a-hanzi-clip-8">
      <path d="M 560.0 350.5 Q 573.0 371.5 592.0 384.5 Q 599.0 391.5 597.0 402.5 Q 596.0 412.5 575.0 431.5 Q 568.0 438.5 560.0 441.5 C 539.0 452.5 539.0 452.5 535.0 446.5 Q 528.0 443.5 532.0 431.5 Q 547.0 394.5 438.0 266.5 Q 429.0 259.5 428.0 254.5 Q 424.0 247.5 435.0 247.5 Q 462.0 250.5 547.0 335.5 L 560.0 350.5 Z" fill="lightgray"></path>
      </clipPath>
      <path clip-path="url(#make-me-a-hanzi-clip-8)" d="M 540.0 437.5 L 561.0 405.5 L 555.0 387.5 L 524.0 340.5 L 481.0 292.5 L 436.0 255.5 " fill="none" id="make-me-a-hanzi-animation-8" stroke-dasharray="364 728" stroke-linecap="round"></path>

      <clipPath id="make-me-a-hanzi-clip-9">
      <path d="M 730.0 345.5 Q 766.0 357.5 814.0 357.5 Q 826.0 357.5 831.0 351.5 Q 840.0 330.5 817.0 189.5 Q 795.0 81.5 761.0 31.5 Q 746.0 7.5 731.0 7.5 Q 718.0 6.5 652.0 44.5 Q 643.0 48.5 642.0 43.5 Q 641.0 39.5 650.0 28.5 Q 687.0 -23.5 701.0 -59.5 Q 708.0 -81.5 722.0 -82.5 Q 738.0 -86.5 756.0 -71.5 Q 819.0 -35.5 851.0 81.5 Q 873.0 159.5 897.0 279.5 Q 901.0 306.5 921.0 324.5 Q 936.0 337.5 935.0 345.5 Q 934.0 354.5 915.0 368.5 Q 890.0 390.5 855.0 402.5 Q 833.0 411.5 766.0 391.5 Q 754.0 390.5 742.0 385.5 Q 697.0 375.5 560.0 350.5 C 530.0 345.5 520.0 343.5 547.0 335.5 Q 574.0 326.5 588.0 326.5 L 623.0 328.5 L 689.0 339.5 L 730.0 345.5 Z" fill="lightgray"></path>
      </clipPath>
      <path clip-path="url(#make-me-a-hanzi-clip-9)" d="M 556.0 334.5 L 573.0 342.5 L 640.0 347.5 L 817.0 380.5 L 852.0 372.5 L 877.0 342.5 L 828.0 107.5 L 807.0 47.5 L 779.0 -2.5 L 755.0 -25.5 L 736.0 -34.5 L 647.0 41.5 " fill="none" id="make-me-a-hanzi-animation-9" stroke-dasharray="1001 2002" stroke-linecap="round"></path>

      <clipPath id="make-me-a-hanzi-clip-10">
      <path d="M 588.0 326.5 Q 588.0 251.5 458.0 135.5 Q 454.0 131.5 452.0 126.5 Q 452.0 122.5 456.0 122.5 Q 504.0 122.5 616.0 247.5 Q 622.0 259.5 641.0 278.5 Q 648.0 285.5 643.0 298.5 Q 633.0 319.5 623.0 328.5 C 603.0 350.5 589.0 356.5 588.0 326.5 Z" fill="lightgray"></path>
      </clipPath>
      <path clip-path="url(#make-me-a-hanzi-clip-10)" d="M 594.0 321.5 L 612.0 301.5 L 613.0 291.5 L 591.0 252.5 L 501.0 155.5 L 458.0 128.5 " fill="none" id="make-me-a-hanzi-animation-10" stroke-dasharray="393 786" stroke-linecap="round"></path>

      <clipPath id="make-me-a-hanzi-clip-11">
      <path d="M 689.0 339.5 Q 688.0 339.5 689.0 337.5 Q 695.0 222.5 576.0 95.5 Q 573.0 94.5 571.0 91.5 Q 538.0 54.5 455.0 -7.5 Q 448.0 -14.5 454.0 -17.5 Q 461.0 -20.5 472.0 -16.5 Q 530.0 5.5 581.0 42.5 Q 669.0 102.5 737.0 250.5 Q 749.0 272.5 764.0 296.5 Q 771.0 305.5 767.0 315.5 Q 761.0 325.5 732.0 344.5 Q 731.0 345.5 730.0 345.5 C 705.0 361.5 688.0 369.5 689.0 339.5 Z" fill="lightgray"></path>
      </clipPath>
      <path clip-path="url(#make-me-a-hanzi-clip-11)" d="M 696.0 338.5 L 723.0 309.5 L 723.0 296.5 L 694.0 220.5 L 645.0 138.5 L 610.0 96.5 L 552.0 44.5 L 459.0 -12.5 " fill="none" id="make-me-a-hanzi-animation-11" stroke-dasharray="599 1198" stroke-linecap="round"></path>

      <clipPath id="make-me-a-hanzi-clip-12">
      <path d="M 1390.5 572.5 L 1437.5 581.5 Q 1481.5 590.5 1481.5 600.5 Q 1481.5 605.5 1466.5 616.5 Q 1451.5 626.5 1440.5 628.5 Q 1429.5 629.5 1422.5 627.5 L 1390.5 617.5 L 1342.5 607.5 L 1306.5 601.5 L 1231.5 593.5 Q 1216.5 589.5 1219.5 580.5 Q 1222.5 571.5 1237.5 565.5 Q 1253.5 558.5 1274.5 558.5 L 1338.5 562.5 L 1390.5 572.5 Z" fill="lightgray"></path>
      </clipPath>
      <path clip-path="url(#make-me-a-hanzi-clip-12)" d="M 1230.5 582.5 L 1305.5 580.5 L 1434.5 605.5 L 1474.5 600.5 " fill="none" id="make-me-a-hanzi-animation-12" stroke-dasharray="375 750" stroke-linecap="round"></path>

      <clipPath id="make-me-a-hanzi-clip-13">
      <path d="M 1386.5 473.5 L 1390.5 572.5 L 1390.5 617.5 L 1395.5 683.5 Q 1396.5 700.5 1401.5 713.5 Q 1407.5 725.5 1406.5 730.5 Q 1406.5 735.5 1395.5 745.5 Q 1373.5 760.5 1349.5 769.5 Q 1316.5 775.5 1314.5 764.5 Q 1311.5 761.5 1317.5 749.5 L 1325.5 735.5 L 1334.5 704.5 Q 1339.5 690.5 1339.5 670.5 L 1342.5 607.5 L 1338.5 562.5 L 1339.5 503.5 L 1338.5 463.5 C 1337.5 433.5 1385.5 443.5 1386.5 473.5 Z" fill="lightgray"></path>
      </clipPath>
      <path clip-path="url(#make-me-a-hanzi-clip-13)" d="M 1326.5 759.5 L 1346.5 745.5 L 1367.5 715.5 L 1363.5 492.5 L 1343.5 470.5 " fill="none" id="make-me-a-hanzi-animation-13" stroke-dasharray="442 884" stroke-linecap="round"></path>

      <clipPath id="make-me-a-hanzi-clip-14">
      <path d="M 1420.5 479.5 L 1386.5 473.5 L 1338.5 463.5 L 1282.5 454.5 Q 1256.5 449.5 1235.5 447.5 Q 1196.5 440.5 1158.5 437.5 L 1140.5 434.5 Q 1119.5 431.5 1118.5 430.5 Q 1105.5 423.5 1126.5 407.5 Q 1152.5 394.5 1159.5 392.5 Q 1167.5 389.5 1178.5 389.5 Q 1189.5 389.5 1204.5 394.5 Q 1219.5 399.5 1243.5 405.5 L 1305.5 420.5 L 1383.5 434.5 L 1458.5 445.5 L 1523.5 453.5 Q 1550.5 457.5 1573.5 457.5 Q 1591.5 455.5 1595.5 463.5 Q 1600.5 470.5 1597.5 478.5 Q 1592.5 494.5 1545.5 498.5 Q 1531.5 499.5 1495.5 493.5 L 1420.5 479.5 Z" fill="lightgray"></path>
      </clipPath>
      <path clip-path="url(#make-me-a-hanzi-clip-14)" d="M 1123.5 422.5 L 1191.5 415.5 L 1506.5 474.5 L 1553.5 478.5 L 1582.5 472.5 " fill="none" id="make-me-a-hanzi-animation-14" stroke-dasharray="594 1188" stroke-linecap="round"></path>

      <clipPath id="make-me-a-hanzi-clip-15">
      <path d="M 1492.5 629.5 L 1489.5 608.5 Q 1488.5 598.5 1482.5 579.5 Q 1480.5 577.5 1472.5 560.5 Q 1465.5 542.5 1448.5 517.5 Q 1431.5 491.5 1420.5 479.5 L 1383.5 434.5 L 1331.5 378.5 Q 1322.5 366.5 1274.5 324.5 Q 1226.5 282.5 1191.5 254.5 Q 1156.5 225.5 1109.5 199.5 L 1062.5 171.5 Q 1059.5 169.5 1059.5 166.5 Q 1060.5 162.5 1069.5 163.5 L 1090.5 167.5 Q 1111.5 170.5 1136.5 183.5 Q 1223.5 226.5 1281.5 269.5 L 1315.5 297.5 L 1353.5 332.5 L 1395.5 374.5 Q 1410.5 389.5 1458.5 445.5 L 1495.5 493.5 L 1554.5 573.5 L 1567.5 587.5 Q 1583.5 603.5 1536.5 641.5 L 1527.5 649.5 L 1510.5 657.5 Q 1492.5 658.5 1492.5 643.5 L 1492.5 629.5 Z" fill="lightgray"></path>
      </clipPath>
      <path clip-path="url(#make-me-a-hanzi-clip-15)" d="M 1506.5 644.5 L 1524.5 608.5 L 1522.5 588.5 L 1461.5 490.5 L 1373.5 386.5 L 1294.5 310.5 L 1218.5 250.5 L 1153.5 207.5 L 1064.5 166.5 " fill="none" id="make-me-a-hanzi-animation-15" stroke-dasharray="822 1644" stroke-linecap="round"></path>

      <clipPath id="make-me-a-hanzi-clip-16">
      <path d="M 1315.5 297.5 L 1331.5 291.5 Q 1333.5 289.5 1342.5 293.5 L 1361.5 303.5 L 1400.5 317.5 Q 1413.5 323.5 1422.5 321.5 Q 1440.5 316.5 1424.5 293.5 L 1391.5 241.5 C 1375.5 216.5 1386.5 208.5 1410.5 227.5 L 1457.5 264.5 L 1500.5 291.5 L 1527.5 303.5 Q 1529.5 311.5 1529.5 314.5 Q 1530.5 317.5 1522.5 325.5 Q 1515.5 333.5 1499.5 340.5 L 1474.5 353.5 Q 1453.5 360.5 1447.5 361.5 Q 1442.5 362.5 1418.5 350.5 Q 1394.5 338.5 1353.5 332.5 C 1323.5 327.5 1287.5 308.5 1315.5 297.5 Z" fill="lightgray"></path>
      </clipPath>
      <path clip-path="url(#make-me-a-hanzi-clip-16)" d="M 1321.5 300.5 L 1342.5 305.5 L 1357.5 318.5 L 1418.5 335.5 L 1435.5 338.5 L 1457.5 328.5 L 1468.5 315.5 L 1458.5 298.5 L 1410.5 245.5 L 1401.5 244.5 " fill="none" id="make-me-a-hanzi-animation-16" stroke-dasharray="392 784" stroke-linecap="round"></path>

      <clipPath id="make-me-a-hanzi-clip-17">
      <path d="M 1391.5 241.5 L 1372.5 243.5 Q 1355.5 246.5 1351.5 243.5 L 1346.5 238.5 Q 1344.5 236.5 1357.5 223.5 Q 1371.5 210.5 1371.5 189.5 L 1372.5 161.5 L 1372.5 125.5 L 1371.5 48.5 Q 1371.5 29.5 1365.5 13.5 Q 1359.5 -2.5 1351.5 -7.5 Q 1338.5 -12.5 1321.5 -6.5 L 1300.5 2.5 L 1288.5 5.5 Q 1281.5 7.5 1279.5 2.5 Q 1278.5 -3.5 1281.5 -4.5 L 1294.5 -13.5 L 1329.5 -49.5 Q 1339.5 -58.5 1346.5 -76.5 Q 1354.5 -95.5 1358.5 -97.5 Q 1362.5 -99.5 1378.5 -90.5 Q 1415.5 -69.5 1415.5 11.5 L 1417.5 145.5 L 1417.5 177.5 L 1417.5 211.5 Q 1418.5 213.5 1410.5 227.5 C 1404.5 240.5 1404.5 240.5 1391.5 241.5 Z" fill="lightgray"></path>
      </clipPath>
      <path clip-path="url(#make-me-a-hanzi-clip-17)" d="M 1352.5 237.5 L 1384.5 221.5 L 1393.5 205.5 L 1390.5 1.5 L 1371.5 -40.5 L 1339.5 -30.5 L 1285.5 0.5 " fill="none" id="make-me-a-hanzi-animation-17" stroke-dasharray="528 1056" stroke-linecap="round"></path>

      <clipPath id="make-me-a-hanzi-clip-18">
      <path d="M 1372.5 161.5 L 1210.5 112.5 Q 1195.5 107.5 1182.5 109.5 Q 1170.5 110.5 1167.5 107.5 Q 1164.5 96.5 1173.5 88.5 L 1201.5 63.5 Q 1222.5 46.5 1235.5 55.5 L 1249.5 68.5 L 1372.5 125.5 L 1417.5 145.5 L 1518.5 191.5 Q 1527.5 194.5 1524.5 202.5 Q 1522.5 209.5 1510.5 205.5 L 1417.5 177.5 L 1372.5 161.5 Z" fill="lightgray"></path>
      </clipPath>
      <path clip-path="url(#make-me-a-hanzi-clip-18)" d="M 1175.5 102.5 L 1222.5 84.5 L 1516.5 199.5 " fill="none" id="make-me-a-hanzi-animation-18" stroke-dasharray="494 988" stroke-linecap="round"></path>

      <clipPath id="make-me-a-hanzi-clip-19">
      <path d="M 1672.5 447.5 L 1685.5 470.5 Q 1708.5 509.5 1726.5 547.5 L 1770.5 651.5 Q 1779.5 676.5 1791.5 688.5 Q 1804.5 699.5 1791.5 717.5 Q 1784.5 729.5 1766.5 740.5 Q 1748.5 751.5 1735.5 754.5 Q 1723.5 756.5 1721.5 752.5 Q 1719.5 748.5 1720.5 731.5 Q 1722.5 714.5 1718.5 700.5 Q 1713.5 665.5 1680.5 580.5 L 1645.5 495.5 Q 1608.5 422.5 1580.5 380.5 Q 1557.5 340.5 1550.5 332.5 L 1539.5 319.5 Q 1534.5 313.5 1538.5 310.5 Q 1543.5 307.5 1548.5 310.5 L 1567.5 324.5 Q 1583.5 334.5 1597.5 351.5 Q 1618.5 372.5 1629.5 387.5 L 1651.5 416.5 L 1672.5 447.5 Z" fill="lightgray"></path>
      </clipPath>
      <path clip-path="url(#make-me-a-hanzi-clip-19)" d="M 1729.5 747.5 L 1755.5 701.5 L 1699.5 552.5 L 1669.5 488.5 L 1618.5 403.5 L 1543.5 314.5 " fill="none" id="make-me-a-hanzi-animation-19" stroke-dasharray="626 1252" stroke-linecap="round"></path>

      <clipPath id="make-me-a-hanzi-clip-20">
      <path d="M 1762.5 433.5 L 1834.5 447.5 Q 1845.5 449.5 1873.5 456.5 Q 1901.5 463.5 1918.5 465.5 Q 1936.5 466.5 1939.5 469.5 Q 1943.5 472.5 1944.5 480.5 Q 1944.5 489.5 1916.5 497.5 Q 1889.5 505.5 1870.5 505.5 Q 1852.5 505.5 1813.5 489.5 Q 1775.5 472.5 1703.5 454.5 L 1672.5 447.5 C 1643.5 440.5 1622.5 423.5 1651.5 416.5 L 1663.5 413.5 Q 1678.5 411.5 1684.5 412.5 Q 1690.5 412.5 1733.5 427.5 L 1762.5 433.5 Z" fill="lightgray"></path>
      </clipPath>
      <path clip-path="url(#make-me-a-hanzi-clip-20)" d="M 1658.5 419.5 L 1683.5 431.5 L 1867.5 480.5 L 1933.5 478.5 " fill="none" id="make-me-a-hanzi-animation-20" stroke-dasharray="412 824" stroke-linecap="round"></path>

      <clipPath id="make-me-a-hanzi-clip-21">
      <path d="M 1733.5 427.5 L 1740.5 389.5 Q 1743.5 368.5 1735.5 308.5 Q 1728.5 248.5 1726.5 238.5 Q 1724.5 227.5 1714.5 205.5 L 1693.5 164.5 L 1680.5 141.5 Q 1661.5 107.5 1621.5 75.5 Q 1581.5 43.5 1549.5 30.5 L 1515.5 16.5 L 1497.5 11.5 Q 1492.5 9.5 1493.5 4.5 Q 1495.5 -0.5 1501.5 -0.5 L 1518.5 0.5 Q 1587.5 5.5 1632.5 29.5 Q 1664.5 49.5 1682.5 69.5 L 1722.5 110.5 L 1747.5 157.5 L 1766.5 204.5 L 1779.5 270.5 Q 1787.5 309.5 1789.5 325.5 Q 1792.5 341.5 1798.5 356.5 L 1807.5 381.5 Q 1810.5 398.5 1794.5 409.5 L 1777.5 423.5 Q 1774.5 425.5 1770.5 429.5 Q 1766.5 433.5 1762.5 433.5 C 1737.5 450.5 1728.5 456.5 1733.5 427.5 Z" fill="lightgray"></path>
      </clipPath>
      <path clip-path="url(#make-me-a-hanzi-clip-21)" d="M 1742.5 422.5 L 1759.5 409.5 L 1773.5 384.5 L 1772.5 373.5 L 1742.5 207.5 L 1703.5 128.5 L 1662.5 81.5 L 1617.5 45.5 L 1557.5 17.5 L 1499.5 5.5 " fill="none" id="make-me-a-hanzi-animation-21" stroke-dasharray="691 1382" stroke-linecap="round"></path>

      <clipPath id="make-me-a-hanzi-clip-22">
      <path d="M 1714.5 205.5 L 1672.5 264.5 Q 1658.5 282.5 1647.5 289.5 L 1628.5 299.5 L 1625.5 299.5 Q 1601.5 302.5 1596.5 297.5 Q 1592.5 284.5 1605.5 280.5 Q 1618.5 275.5 1623.5 269.5 Q 1629.5 263.5 1650.5 231.5 Q 1659.5 218.5 1675.5 197.5 L 1693.5 164.5 L 1722.5 110.5 L 1777.5 27.5 Q 1788.5 9.5 1803.5 -7.5 Q 1836.5 -48.5 1914.5 -39.5 L 1952.5 -36.5 Q 1981.5 -34.5 1989.5 -30.5 L 2008.5 -25.5 Q 2012.5 -24.5 2011.5 -18.5 Q 2011.5 -12.5 2008.5 -11.5 L 1984.5 -2.5 Q 1947.5 9.5 1922.5 21.5 Q 1897.5 33.5 1857.5 59.5 Q 1817.5 84.5 1799.5 102.5 Q 1781.5 119.5 1747.5 157.5 L 1714.5 205.5 Z" fill="lightgray"></path>
      </clipPath>
      <path clip-path="url(#make-me-a-hanzi-clip-22)" d="M 1603.5 292.5 L 1641.5 273.5 L 1739.5 128.5 L 1793.5 63.5 L 1844.5 14.5 L 1887.5 -3.5 L 2001.5 -18.5 " fill="none" id="make-me-a-hanzi-animation-22" stroke-dasharray="662 1324" stroke-linecap="round"></path>

</g>
</svg>
